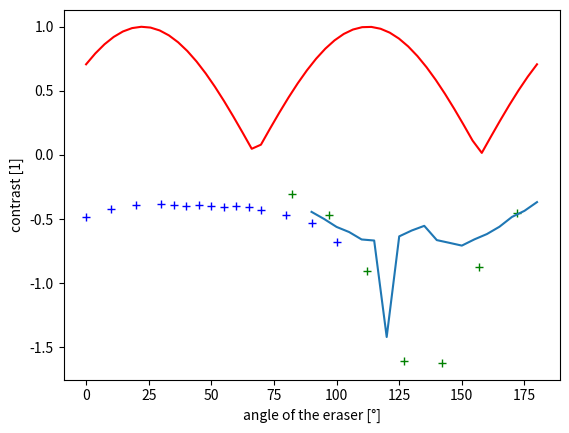

Here is the Python script that generated this plot:
import numpy as np 
import math
import matplotlib.pyplot as plt

 #measurement 1
angle_eraser_one = np.array([172, 157, 142, 127, 112, 97, 82])
mV_max_one = np.array([-140., -15., 32., 31., -12., -150., -330.])
mV_min_one = np.array([-372., -230., -135., -133., -242., -415., -620.])
mV_max_one_rescaled = -mV_min_one
mV_min_one_rescales = -mV_max_one

#bad data measurement 2
angle_eraser_two = np.array([180, 175, 170, 165, 160, 155, 150, 145, 140, 135, 130, 125,	
						120, 115, 110, 105, 100, 95, 90])
mV_max_two = np.array([-280., -220., -174., -126., -94., -72., -53.,-50., -47., 
					-59.,  -54., -52., 50.,  -65., -78., -113., -146., -196., -246.])
mV_min_two = np.array([-606., -560., -500., -447., -397., -350., -309., -268., -233.,
					-205.,  -209., -233., -288., -326., -380.,-454., -520., -587., -639.])
mV_max_two_rescaled = -mV_min_two
mV_min_two_rescaled = -mV_max_two


#measurement 3 bad data
angle_Ptwo = np.array([45, 52, 59, 66, 73, 80, 87, 94, 101, 108, 115, 122, 129, 136]) #P2 polariser adjusted
mV_max_three = np.array([230., 233., 233., 215., 210., 194., 177., 173., 197., 234., 291., 351., 400., 407.]) #mV
mV_min_three = np.array([42., 44., 37., 35., 39., 35., 39., 41., 45., 68., 115., 175., 227., 243.])
noise_max_three = 82.
noise_min_three = -44.
mV_max_three_rescaled = -mV_min_three
mV_min_three_rescaled = -mV_max_three

#measurement 4
angle_eraser_four = np.array([0, 10, 20, 30, 35, 40, 45, 50, 55, 60, 65, 70, 80, 90, 100])
mV_max_four = np.array([-135., -205., -275., -326., -322., -330., -336., -330., -316., -305., -290.,-259., -196., -126., -55.])
mV_min_four = np.array([-386., -504., -628., -731., -740., -763., -772., -760., -742., -713., -686., -643., -540., -409., -286.])


x_one = np.linspace(82, 172, 50)
x_two = np.linspace(90, 180, 50)
x_three = np.linspace(45, 135, 50)
x_four = np.linspace(0, 180, 50)

def contrast(V_max, V_min):
	return (V_max - V_min)/(V_max + V_min)

print(contrast(mV_max_one, mV_min_one))
print(mV_min_one.shape, mV_max_one.shape)
plt.plot(angle_eraser_four, contrast(mV_max_four, mV_min_four), 'b+')
plt.plot(x_four, abs(np.cos(2*x_four /180 * math.pi - math.pi/4)), 'r')
plt.plot(angle_eraser_one, contrast(mV_max_one, mV_min_one), 'g+')
plt.plot(angle_eraser_two, contrast(mV_max_two, mV_min_two))
plt.xlabel('angle of the eraser [°]')
plt.ylabel('contrast [1]')
plt.show()
